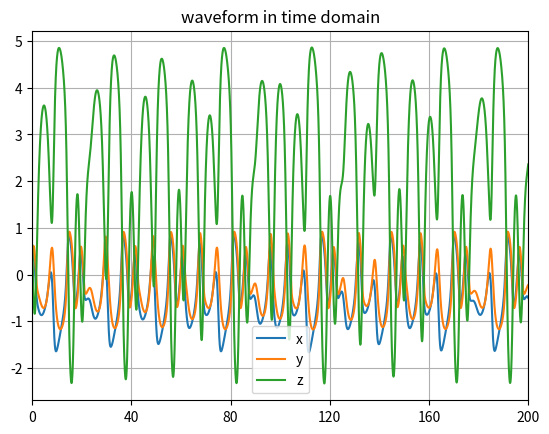

Write the Python code that produced this figure.
import scipy.integrate as si
import scipy.fft as sf
import numpy as np
import matplotlib.pyplot as plt
'''
plot waveform in time domain.
[redacted]
Date: Dec 14, 2020
'''
def f(x):
    return np.tanh(x)

def DX(t, x):
    A = np.array([-1, -1, -1], dtype=np.float64)
    A1 = np.array([3.8, -1.9, 0.7], dtype=np.float64)
    A2 = np.array([2.5, 0.06, 1], dtype=np.float64)
    A3 = np.array([-6.6, 1.3, 0.07], dtype=np.float64)
    I = np.array([0, 0, 0], dtype=np.float64)
    dx = [A[0] * x[0] + A1[0] * f(x[0]) + A1[1] * f(x[1]) + A1[2] * f(x[2]) + I[0],
          A[1] * x[1] + A2[0] * f(x[0]) + A2[1] * f(x[1]) + A2[2] * f(x[2]) + I[1],
          A[2] * x[2] + A3[0] * f(x[0]) + A3[1] * f(x[1]) + A3[2] * f(x[2]) + I[2]]
    return dx

tend = 7000
stp = 0.001  # int step
sol = si.solve_ivp(DX, [0, tend], [5, -2, -5], t_eval=np.arange(0, tend, stp))
xp, yp, zp = sol.y[0], sol.y[1], sol.y[2]  # components of the solution
print('hek')
# 绘图模块：时域图
timedisp = 200  # 时域波形图绘制最后200s
t = np.int32(timedisp / stp)
print(np.arange(t)[-20:])
fig, ax = plt.subplots(1)
ax.plot(np.arange(t), xp[-t:], label='x')
ax.plot(np.arange(t), yp[-t:], label='y')
ax.plot(np.arange(t), zp[-t:], label='z')
ax.legend()
ax.grid(True)
ax.set_title('waveform in time domain')
ax.set_xlim([0,200000])
plt.xticks(ticks=range(0, 200001, 200000 // 5), labels=[0, 40, 80, 120, 160, 200])
plt.show()
